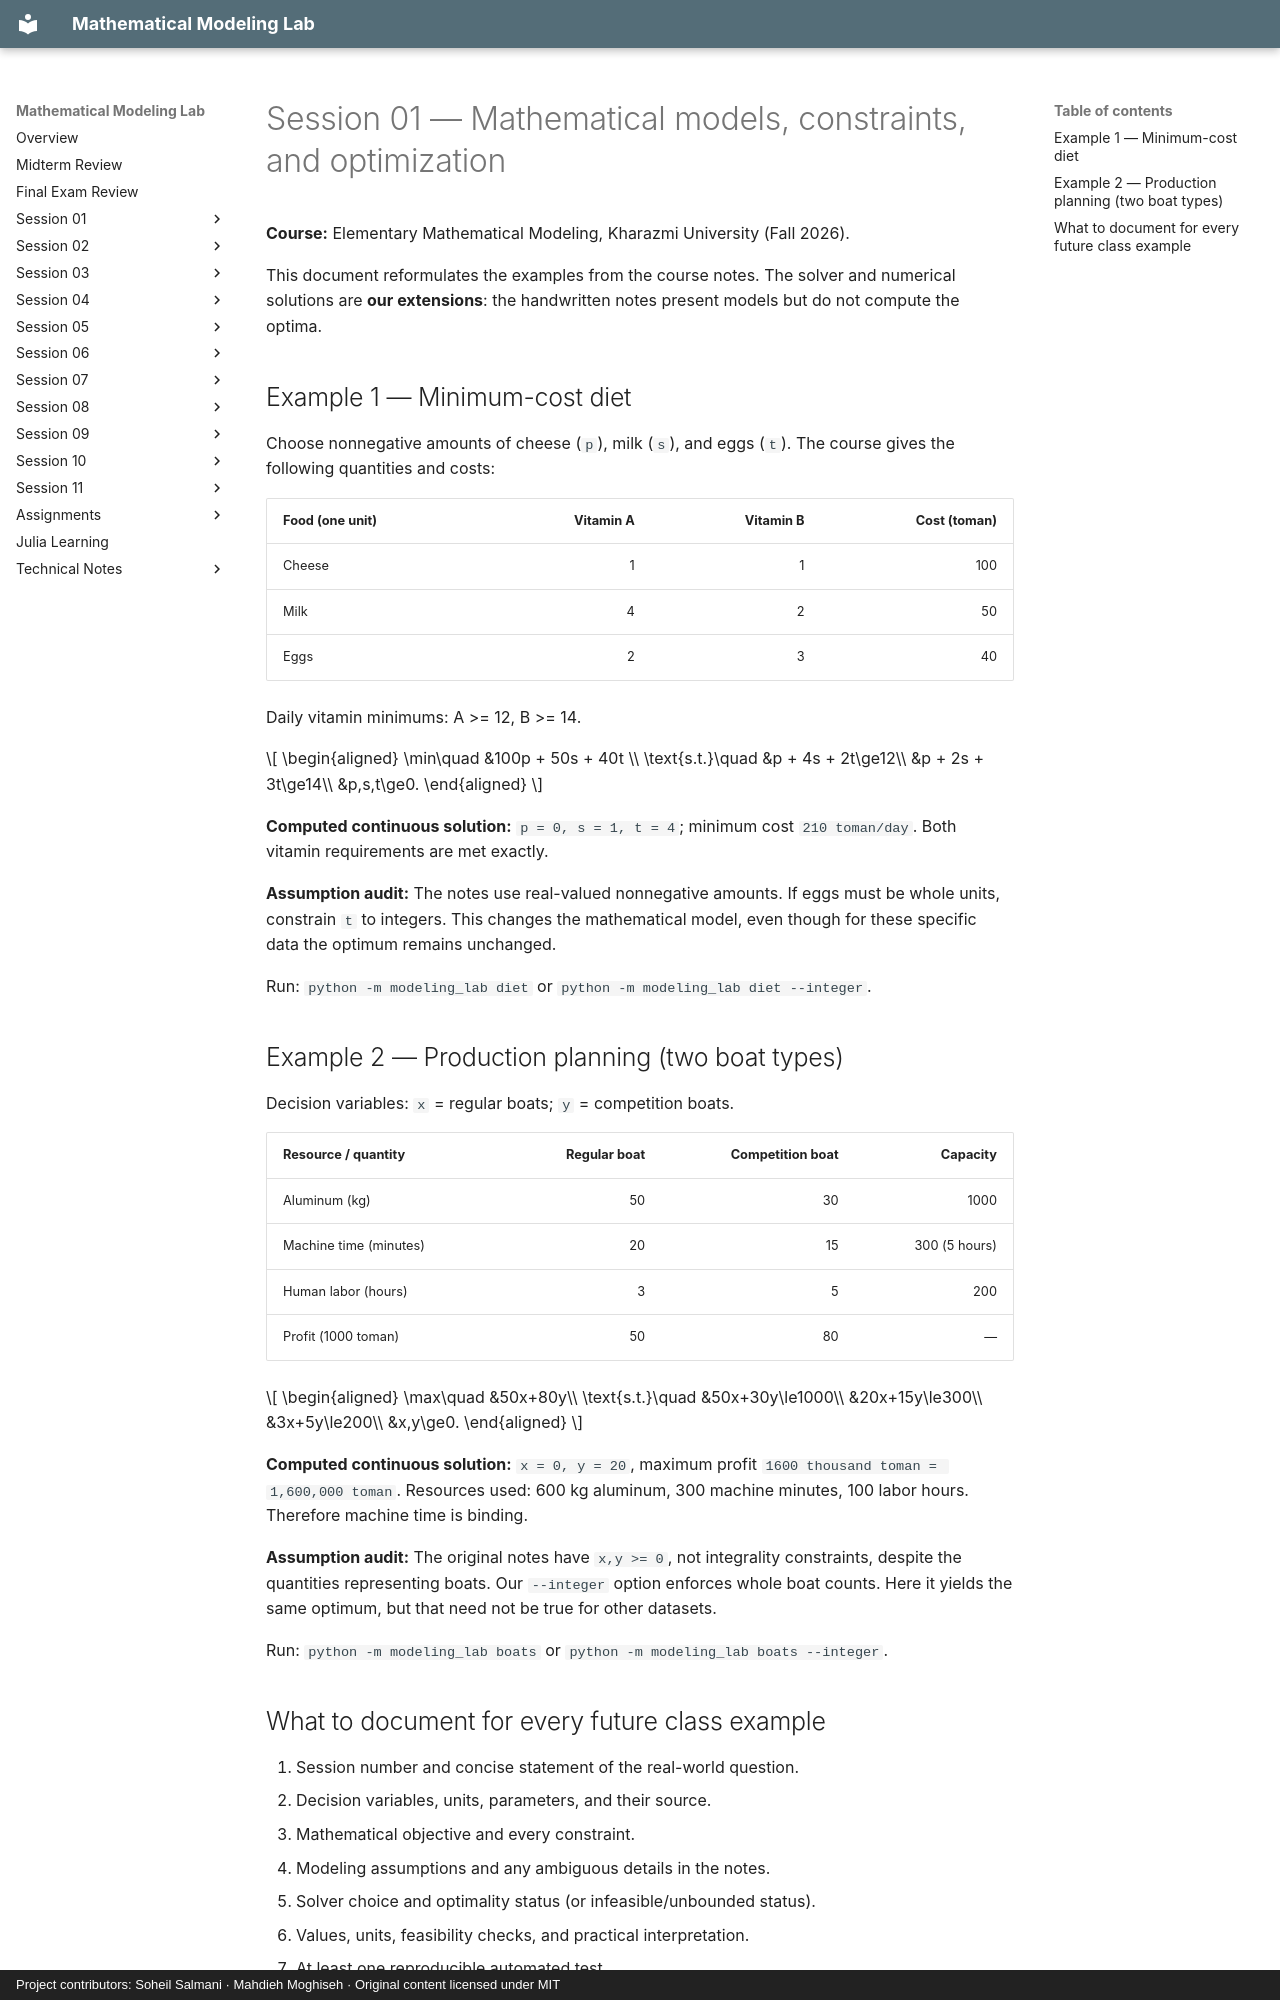

repository: SoheilGtex/mathematical-modeling-lab · page: session-01/computation.en/index.html · generator: mkdocs · copyright: Project contributors: Soheil Salmani · Mahdieh Moghiseh · Original content licensed under MIT

# Session 01 — Mathematical models, constraints, and optimization

**Course:** Elementary Mathematical Modeling, Kharazmi University (Fall 2026).

This document reformulates the examples from the course notes. The solver and
numerical solutions are **our extensions**: the handwritten notes present
models but do not compute the optima.

## Example 1 — Minimum-cost diet

Choose nonnegative amounts of cheese (`p`), milk (`s`), and eggs (`t`).
The course gives the following quantities and costs:

| Food (one unit) | Vitamin A | Vitamin B | Cost (toman) |
| --- | ---: | ---: | ---: |
| Cheese | 1 | 1 | 100 |
| Milk | 4 | 2 | 50 |
| Eggs | 2 | 3 | 40 |

Daily vitamin minimums: A >= 12, B >= 14.

$$
\begin{aligned}
\min\quad &100p + 50s + 40t \\
\text{s.t.}\quad &p + 4s + 2t\ge12\\
&p + 2s + 3t\ge14\\
&p,s,t\ge0.
\end{aligned}
$$

**Computed continuous solution:** `p = 0, s = 1, t = 4`;
minimum cost `210 toman/day`. Both vitamin requirements are met exactly.

**Assumption audit:** The notes use real-valued nonnegative amounts.
If eggs must be whole units, constrain `t` to integers. This changes the
mathematical model, even though for these specific data the optimum remains
unchanged.

Run: `python -m modeling_lab diet` or
`python -m modeling_lab diet --integer`.

## Example 2 — Production planning (two boat types)

Decision variables: `x` = regular boats; `y` = competition boats.

| Resource / quantity | Regular boat | Competition boat | Capacity |
| --- | ---: | ---: | ---: |
| Aluminum (kg) | 50 | 30 | 1000 |
| Machine time (minutes) | 20 | 15 | 300 (5 hours) |
| Human labor (hours) | 3 | 5 | 200 |
| Profit (1000 toman) | 50 | 80 | — |

$$
\begin{aligned}
\max\quad &50x+80y\\
\text{s.t.}\quad &50x+30y\le1000\\
&20x+15y\le300\\
&3x+5y\le200\\
&x,y\ge0.
\end{aligned}
$$

**Computed continuous solution:** `x = 0, y = 20`, maximum profit
`1600 thousand toman = 1,600,000 toman`. Resources used: 600 kg aluminum,
300 machine minutes, 100 labor hours. Therefore machine time is binding.

**Assumption audit:** The original notes have `x,y >= 0`, not integrality
constraints, despite the quantities representing boats. Our `--integer`
option enforces whole boat counts. Here it yields the same optimum, but
that need not be true for other datasets.

Run: `python -m modeling_lab boats` or
`python -m modeling_lab boats --integer`.
